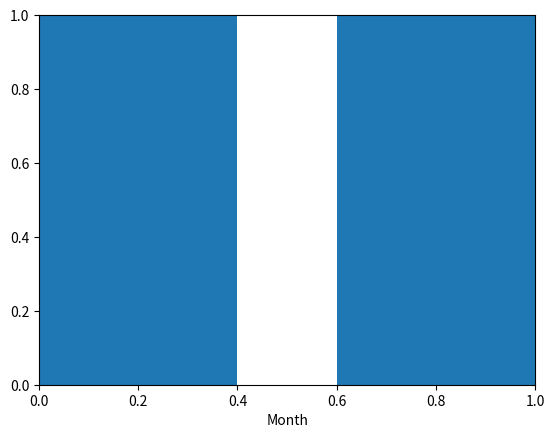

This chart was generated by the following Python code:
import matplotlib.pyplot as plt
import pandas as pd
import numpy as np

# Create a sample dataset
data = pd.DataFrame({
    'Month': ['01-01-2023', '01-02-2023', '01-03-2023', '01-04-2023', '01-05-2023', '01-06-2023', '01-07-2023', '01-08-2023', '01-09-2023', '01-10-2023', '01-11-2023', '01-12-2023'],
    'Event': ['Event A', 'Event B', 'Event C', 'Event A', 'Event B', 'Event C', 'Event A', 'Event B', 'Event C', 'Event A', 'Event B', 'Event C'],
    'Count': [5, 8, 6, 4, 7, 9, 3, 6, 5, 2, 4, 6],
    'Type': ['Type 1', 'Type 2', 'Type 1', 'Type 2', 'Type 1', 'Type 2', 'Type 1', 'Type 2', 'Type 1', 'Type 2', 'Type 1', 'Type 2']
})

# Convert Month column to datetime
data['Month'] = pd.to_datetime(data['Month'], format='%d-%m-%Y')


# Assign numeric values to months
data['Month_Num'] = pd.Categorical(data['Month'], categories=data['Month'].unique(), ordered=True).codes

# Plot the graph
fig, ax = plt.subplots()
colors = {'Type 1': 'blue', 'Type 2': 'red'}
for i, row in data.iterrows():
    ax.add_patch(
        plt.Rectangle((row['Month_Num'] - 0.4, 0), 0.8, row['Count']), 
                               #color=colors[row['Type']], 
                               # edgecolor='black')
    )

ax.set_xlabel('Month')

plt.show()
